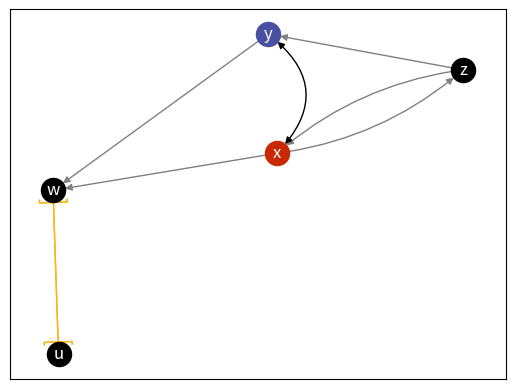

Recreate this plot in Python.
import networkx as nx
import matplotlib.pyplot as plt


class Graph:
    def __init__(self):
        # super().__init__()
        self._directed_g = nx.DiGraph()
        self._confounded_g = nx.Graph()
        self._undirected_g = nx.Graph()
        self._uncertain_g = nx.DiGraph()
        self._g = nx.MultiDiGraph()

        self._directed_g.nodes = self._g.nodes
        self._confounded_g.nodes = self._g.nodes
        self._undirected_g.nodes = self._g.nodes
        self._uncertain_g.nodes = self._g.nodes

        self._list_certain_edge_types = ['<->', '->', '-']
        self._list_uncertain_edge_types = ['*-o', '*->', '*-']

    def add_vertex(self, vertex: str) -> None:
        if vertex not in self._g.nodes:
            self._g.add_node(vertex)

    def add_vertices(self, vertices_list: list) -> None:
        for vertex in vertices_list:
            self.add_vertex(vertex)

    def get_vertices(self):
        return set(self._g.nodes)

    def add_directed_edge(self, vertex_i: str, vertex_j: str) -> None:
        # raise NotImplementedError("Please Implement this method")
        self.add_vertex(vertex_i)
        self.add_vertex(vertex_j)
        self._directed_g.add_edge(vertex_i, vertex_j)
        self._g.add_edge(vertex_i, vertex_j, key='->')
        # if (vertex_i, vertex_j) not in self.directed_edges:
        #     self.add_vertices([vertex_i, vertex_j])
        #     self._g.add_edge(vertex_i, vertex_j, type='->')
        #     self.directed_edges.append((vertex_i, vertex_j))
        #     # self.directed_edges = [(vertex_i, vertex_j) for vertex_i, vertex_j, attrs in self.edges(data=True) if attrs.get("type") == '->']
        # else:
        #     print("Warning: Edge already exists")

    def add_directed_edges_from(self, edge_list: list) -> None:
        for (vertex_i, vertex_j) in edge_list:
            self.add_directed_edge(vertex_i, vertex_j)

    def remove_directed_edge(self, vertex_i: str, vertex_j: str) -> None:
        # raise NotImplementedError("Please Implement this method")
        self._directed_g.remove_edge(vertex_i, vertex_j)
        self._g.remove_edge(vertex_i, vertex_j, key='->')

    def add_confounded_edge(self, vertex_i: str, vertex_j: str) -> None:
        self.add_vertex(vertex_i)
        self.add_vertex(vertex_j)
        self._confounded_g.add_edge(vertex_i, vertex_j)
        self._g.add_edge(vertex_i, vertex_j, key='<->')
        self._g.add_edge(vertex_j, vertex_i, key='<->')

    def add_confounded_edges_from(self, edge_list: list) -> None:
        for (vertex_i, vertex_j) in edge_list:
            self.add_confounded_edge(vertex_i, vertex_j)

    def remove_confounded_edge(self, vertex_i: str, vertex_j: str) -> None:
        self._confounded_g.remove_edge(vertex_i, vertex_j)
        self._g.remove_edge(vertex_i, vertex_j, key='<->')
        self._g.remove_edge(vertex_j, vertex_i, key='<->')

    def add_undirected_edge(self, vertex_i: str, vertex_j: str) -> None:
        self.add_vertex(vertex_i)
        self.add_vertex(vertex_j)
        self._undirected_g.add_edge(vertex_i, vertex_j)
        self._g.add_edge(vertex_i, vertex_j, key='-')
        self._g.add_edge(vertex_j, vertex_i, key='-')

    def add_undirected_edges_from(self, edge_list: list) -> None:
        for (vertex_i, vertex_j) in edge_list:
            self.add_undirected_edge(vertex_i, vertex_j)

    def remove_undirected_edge(self, vertex_i: str, vertex_j: str) -> None:
        self._undirected_g.remove_edge(vertex_i, vertex_j)
        self._g.remove_edge(vertex_i, vertex_j, key='-')
        self._g.remove_edge(vertex_j, vertex_i, key='-')

    def add_uncertain_edge(self, vertex_i: str, vertex_j: str, edge_type='*-o') -> None:
        """

        :param vertex_i:
        :param vertex_j:
        :param edge_type: '*-o' or '*->' or '*-'
        :return:
        """
        self.add_vertex(vertex_i)
        self.add_vertex(vertex_j)
        assert edge_type in self._list_uncertain_edge_types
        self._uncertain_g.add_edge(vertex_i, vertex_j, type=edge_type)
        self._g.add_edge(vertex_i, vertex_j, key=edge_type)
        if (vertex_j, vertex_i) not in self._uncertain_g.edges:
            self._uncertain_g.add_edge(vertex_j, vertex_i, type='*-o')
            self._g.add_edge(vertex_j, vertex_i, key='*-o')

    def remove_uncertain_edge(self, vertex_i: str, vertex_j: str) -> None:
        self._uncertain_g.remove_edge(vertex_i, vertex_j)
        self._uncertain_g.remove_edge(vertex_j, vertex_i)
        for edge_type in self._list_uncertain_edge_types:
            self._g.remove_edge(vertex_i, vertex_j, key=edge_type)

    def update_uncertain_edge(self, vertex_i, vertex_j, edge_type='*-o') -> None:
        assert edge_type in self._list_uncertain_edge_types
        self._uncertain_g.add_edge(vertex_i, vertex_j, type=edge_type)
        for edge_type in self._list_uncertain_edge_types:
            self._g.remove_edge(vertex_i, vertex_j, key=edge_type)
        self._g.add_edge(vertex_j, vertex_i, key=edge_type)

    def uncertain_to_certain_edge(self, vertex_i: str, vertex_j: str, edge_type="->") -> None:
        assert edge_type in self._list_certain_edge_types
        self.remove_uncertain_edge(vertex_i, vertex_j)
        if edge_type == "->":
            self.add_directed_edge(vertex_i, vertex_j)
        elif edge_type == "<->":
            self.add_confounded_edge(vertex_i, vertex_j)
        self._g.add_edge(vertex_j, vertex_i, key=edge_type)

    def get_edges(self):
        return set(self._g.edges(keys=True))

    def get_directed_edges(self):
        return set(self._directed_g.edges)

    def get_confounded_edges(self):
        return set(self._confounded_g.edges)

    def get_undirected_edges(self):
        return set(self._undirected_g.edges)

    def get_uncertain_edges(self):
        uncertain_edges = [(vertex_i, vertex_j, attrs.get("type")) for vertex_i, vertex_j, attrs in
                           self._uncertain_g.edges(data=True)]
        return set(uncertain_edges)

    def get_edge_types(self, vertex_i: str, vertex_j: str):
        return set(list(self._g.get_edge_data(vertex_i, vertex_j).keys()))

    def is_acyclic(self):
        return nx.is_directed_acyclic_graph(self._directed_g)

    def get_parents(self, vertex: str) -> set:
        """
        :param vertex:
        :return:
        """
        return set(self._directed_g.predecessors(vertex))

    def get_children(self, vertex: str) -> set:
        return set(self._directed_g.successors(vertex))

    def get_adjacencies(self, vertex: str) -> set:
        parents = self.get_parents(vertex)
        children = self.get_children(vertex)
        adjacencies = parents.union(children)
        return adjacencies

    def get_ancestors(self, vertex: str) -> set:
        """
        sds
        :param vertex:
        :return:
        """
        def ancestor_recursive(vertex_i: str, sublist: list):
            sublist.append(vertex_i)
            if self.get_parents(vertex_i):
                for parent in self.get_parents(vertex_i):
                    if parent not in sublist:
                        return sublist + ancestor_recursive(parent, sublist)
                    else:
                        return sublist
            else:
                return sublist
        return set(ancestor_recursive(vertex, []))

    def get_descendants(self, vertex: str) -> set:
        """
        sds
        :param vertex:
        :return:
        """
        def descendant_recursive(vertex_i: str, sublist: list):
            sublist.append(vertex_i)
            if self.get_children(vertex_i):
                for child in self.get_children(vertex_i):
                    if child not in sublist:
                        return sublist + descendant_recursive(child, sublist)
                    else:
                        return sublist
            else:
                return sublist
        return set(descendant_recursive(vertex, []))

    def get_non_descendants(self, vertex: str) -> set:
        return self.get_vertices().difference(self.get_descendants(vertex))

    def get_confounded_adjacencies(self, vertex: str) -> list:
        """
        sdsds
        :param vertex:
        :return:
        """
        return set(self._confounded_g.adj)
        # confounded_adjacencies = []
        # for potential_adj in self._g.pred[vertex]:
        #     for idx in self._g.pred[vertex][potential_adj]:
        #         if self._g.pred[vertex][potential_adj][idx]["type"] == '<->':
        #             if potential_adj not in confounded_adjacencies:
        #                 confounded_adjacencies.append(potential_adj)
        # The symmetry of the confounded adjacencies is ensured by adding edges from both vertex_i to vertex_j and
        # from vertex_j to vertex_i in the function add_bidirectional_edge.
        # for potential_adj in self._g.succ[vertex]:
        #     for idx in self._g.succ[vertex][potential_adj]:
        #         if self._g.succ[vertex][potential_adj][idx]["type"] == '<->':
        #             if potential_adj not in confounded_adjacencies:
        #                 confounded_adjacencies.append(potential_adj)
        # return confounded_adjacencies

    def all_paths(self, vertex_i: str, vertex_j: str):
        1

    def all_confounded_paths(self, vertex_i: str, vertex_j: str):
        1

    def counfounded_components(self):
        1

    def draw_graph(self, treatment: set = None, outcome: set = None):

        vertex_color = "black"
        font_color = "white"
        directed_edge_color = "gray"
        confounded_edge_color = "black"
        undirected_edge_color = "black"
        uncertain_edge_color = "#F7B617"
        treatment_color = "#c82804"
        outcome_color = "#4851a1"
        # nx.draw(self._g, with_labels=True, node_color=vertex_color, edge_color=directed_edge_color, connectionstyle='arc3, rad = 0.1')

        pos = nx.spring_layout(self._g, seed=2)
        fig, ax = plt.subplots()
        nx.draw_networkx_nodes(self._g, pos, ax=ax, nodelist=list(treatment), node_color=treatment_color)
        nx.draw_networkx_nodes(self._g, pos, ax=ax, nodelist=list(outcome), node_color=outcome_color)
        set_vertices = set(self._g.nodes)
        if treatment:
            set_vertices = set_vertices.difference(treatment)
        if outcome:
            set_vertices = set_vertices.difference(outcome)
        print(set_vertices)
        nx.draw_networkx_nodes(self._g, pos, ax=ax, nodelist=set_vertices, node_color=vertex_color)
        nx.draw_networkx_labels(self._g, pos, ax=ax, font_color=font_color)

        # curved_edges = [edge for edge in self._g.edges() if reversed(edge) in self._g.edges()]
        acyclic_edges = [edge for edge in self.get_directed_edges() if (edge[1], edge[0]) not in
                         self.get_directed_edges()]
        cyclic_edges = [edge for edge in self.get_directed_edges() if (edge[1], edge[0]) in self.get_directed_edges()]
        # straight_edges = list(set(self._g.edges()) - set(curved_edges))
        confounded_edges = self.get_confounded_edges()
        undirected_edges = self.get_undirected_edges()
        uncertain_edges = self.get_uncertain_edges()
        nx.draw_networkx_edges(self._g, pos, ax=ax, edgelist=acyclic_edges, edge_color=directed_edge_color)
        arc_rad_cycles = 0.15
        nx.draw_networkx_edges(self._g, pos, ax=ax, edgelist=cyclic_edges, edge_color=directed_edge_color,
                               connectionstyle=f'arc3, rad = {arc_rad_cycles}')
        arc_rad_confounding = 0.55
        nx.draw_networkx_edges(self._g, pos, ax=ax, edgelist=confounded_edges, arrowstyle='<|-|>',
                               edge_color=confounded_edge_color, connectionstyle=f'arc3, rad = {arc_rad_confounding}')
        arc_rad_undirected = 0.55
        nx.draw_networkx_edges(self._g, pos, ax=ax, edgelist=undirected_edges, arrowstyle='-',
                               edge_color=undirected_edge_color, connectionstyle=f'arc3, rad = {arc_rad_undirected}')
        # todo
        nx.draw_networkx_edges(self._g, pos, ax=ax, edgelist=uncertain_edges, arrowstyle=']-[',
                               edge_color=uncertain_edge_color)
        plt.show()


class FullySpecifiedGraph(Graph):
    def __init__(self):
        super(Graph, self).__init__()
        self.add_directed_edge = self.add_directed_edge if self._remain_acyclic() else 1


class DirectedMixedGraph(Graph):
    def add_undirected_edge(self, vertex_i: str, vertex_j: str) -> None:
        raise NotImplementedError("This function is not available for " + self.__class__.__name__)

    def remove_undirected_edge(self, vertex_i: str, vertex_j: str) -> None:
        raise NotImplementedError("This function is not available for " + self.__class__.__name__)


class AcyclicDirectedMixedGraph(DirectedMixedGraph):
    1


class DirectedAcyclicGraph(AcyclicDirectedMixedGraph):
    def __init__(self):
        super(AcyclicDirectedMixedGraph, self).__init__()

    def add_confounded_edge(self, vertex_i: str, vertex_j: str) -> None:
        raise NotImplementedError("This function is not available for " + self.__class__.__name__)

    def remove_confounded_edge(self, vertex_i: str, vertex_j: str) -> None:
        raise NotImplementedError("This function is not available for " + self.__class__.__name__)






if __name__ == '__main__':
    # g = nx.MultiDiGraph()
    # g.add_nodes_from(["a", "b", "c"])
    # print(g)
    # g.add_edges_from([("a", "b"), ("a", "c")])
    # g.add_edges_from([("a", "a"), ("b", "a")])
    # g.add_edges_from([("a", "a"), ("b", "a")])
    # print(g.edges)
    g = Graph()
    g.add_directed_edge("x", "z")
    g.add_directed_edge("z", "x")
    g.add_directed_edge("z", "y")
    g.add_confounded_edge("x", "y")
    g.add_directed_edge("x", "w")
    g.add_directed_edge("y", "w")
    g.add_uncertain_edge("w", "u", edge_type="*->")
    print(g.get_directed_edges())
    print(g.get_confounded_edges())
    print(g.get_vertices())
    print(g.get_parents("y"))
    print(g.get_adjacencies("y"))
    print(g.get_confounded_adjacencies("y"))
    print(g.get_ancestors("w"))
    print(g.get_descendants("w"))
    print(g.get_non_descendants("w"))
    print(g.get_uncertain_edges())

    print(g.get_edges())

    # print(g._g.nodes)
    # print(g._directed_g.nodes)
    # print(g._confounded_g.nodes)
    # print(g._undirected_g.nodes)
    # print(g._uncertain_g.nodes)

    print(g.get_edge_types('x', 'y'))

    g.draw_graph({"x"}, {"y"})
